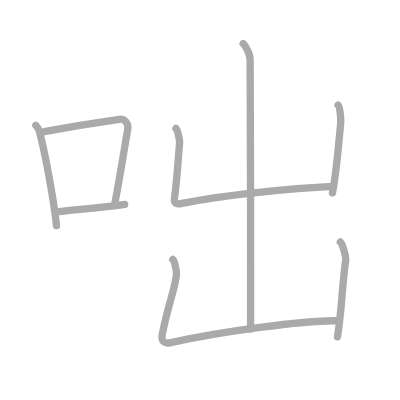
t = 0.00 s
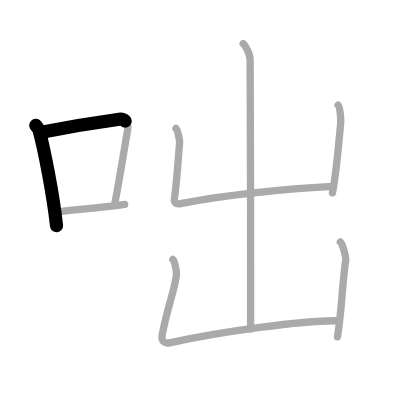
t = 1.50 s
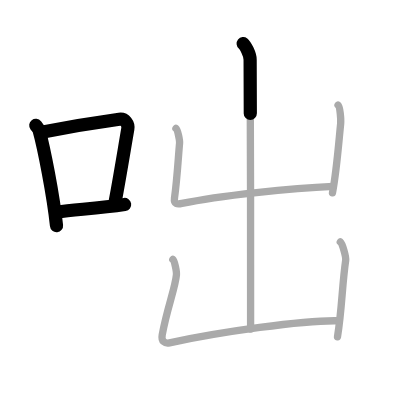
t = 3.25 s
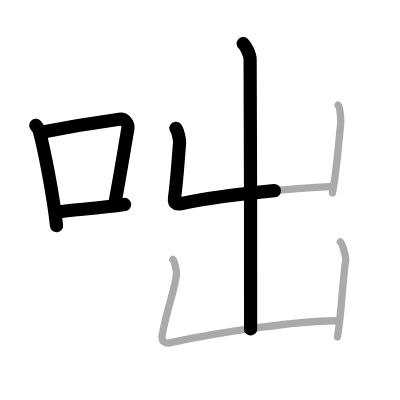
t = 4.75 s
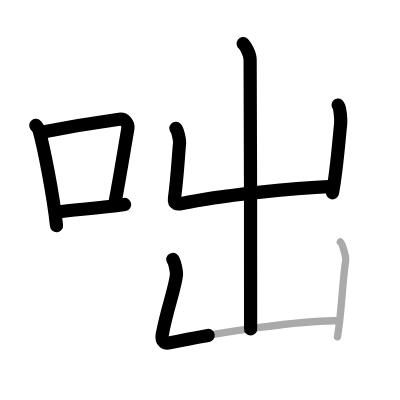
t = 6.50 s
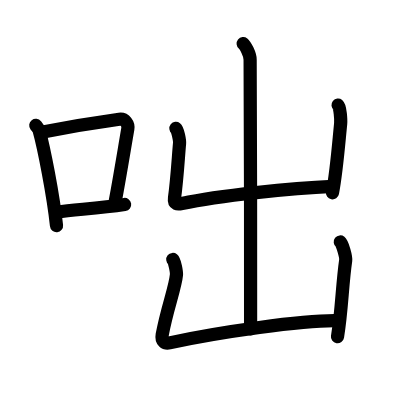
t = 8.00 s

The animated SVG that drew these frames (rendered in a browser with its animation timeline set to each time). Animation: 8 SMIL elements (animate=8); one cycle of 8.00 s.

<?xml version="1.0" standalone="no"?>
<!DOCTYPE svg PUBLIC "-//W3C//DTD SVG 1.1//EN"   "http://www.w3.org/Graphics/SVG/1.1/DTD/svg11.dtd">
<svg width="400px" height="400px"  version="1.1" xmlns="http://www.w3.org/2000/svg">
  <defs>
    <marker id="Triangle" viewBox="0 0 10 10" refX="0" refY="5" markerUnits="strokeWidth" markerWidth="3" style="stroke-opacity:0%;fill:#aaaaaa;" markerHeight="2" orient="auto">
      <path d="M 0 0 L 10 5 L 0 10 z" />
    </marker>
    
    <marker id="Arrow" viewBox="0 0 10 10" refX="5" refY="5" markerUnits="strokeWidth" markerWidth="1.8" style="stroke-opacity:0%;fill:#770000;" markerHeight="2" orient="auto">
      <path d="M 0 4 L 6 4 L 4 1 L 10 5 L 4 9 L 6 6 L 0 6 z" />
        <circle cx="5" cy="5" r="5" />
      </marker>
    
    <marker id="TriangleRed" viewBox="0 0 10 10" refX="0" refY="5" markerUnits="strokeWidth" markerWidth="3" style="stroke-opacity:0%;fill:#CC0000;" markerHeight="2" orient="auto">
      <path d="M 0 0 L 10 5 L 0 10 z" />
    </marker>
    
    <marker id="ArrowRed" viewBox="0 0 10 10" refX="5" refY="5" markerUnits="strokeWidth" markerWidth="1.8" style="stroke-opacity:0%;fill:#CC0000;" markerHeight="2" orient="auto">
      <path d="M 0 4 L 6 4 L 4 1 L 10 5 L 4 9 L 6 6 L 0 6 z" />
        <circle cx="5" cy="5" r="5" />
      </marker>
    
  </defs>
  
  <path style="fill:#ffffff; fill-opacity:100%; fill-rule:evenodd; stroke-width:0;" d="M 0 0 L 400px 0 L 400px 400px L 0 400px L 0 0" />

  <g transform="scale(3.6697247706422 3.6697247706422)">
<path style="fill:none; fill-opacity:0%; fill-rule:evenodd; stroke:#aaaaaa; stroke-opacity:100%; stroke-width: 1.5pt; stroke-linejoin:round; stroke-linecap:round;" d="M9.75 34.15c0.37 0.47 0.76 0.86 0.92 1.45c1.29 4.66 3.84 17.53 4.73 25.9"></path>
<path style="fill:none; fill-opacity:0%; fill-rule:evenodd; stroke:#aaaaaa; stroke-opacity:100%; stroke-width: 1.5pt; stroke-linejoin:round; stroke-linecap:round;" d="M12.08 35.89c7.17-1.39 16.05-2.78 20.42-3.39c1.6-0.22 2.56 1.33 2.33 2.64c-0.95 5.45-2.05 12.37-3.46 19.9"></path>
<path style="fill:none; fill-opacity:0%; fill-rule:evenodd; stroke:#aaaaaa; stroke-opacity:100%; stroke-width: 1.5pt; stroke-linejoin:round; stroke-linecap:round;" d="M15.57 57.75c5.14-0.69 11.33-0.97 18.39-2.03"></path>
<path style="fill:none; fill-opacity:0%; fill-rule:evenodd; stroke:#aaaaaa; stroke-opacity:100%; stroke-width: 1.5pt; stroke-linejoin:round; stroke-linecap:round;" d="M66.26 11.88c0.57 0.46 1.9 2.87 1.9 4.38c0 0.93 0.25 67.62 0.13 73.39"></path>
<path style="fill:none; fill-opacity:0%; fill-rule:evenodd; stroke:#aaaaaa; stroke-opacity:100%; stroke-width: 1.5pt; stroke-linejoin:round; stroke-linecap:round;" d="M47.94 34.99c0.5 0.39 1.07 3.31 0.99 4.1c-0.33 3.51-0.68 9.91-1.38 14.87c-0.25 1.77 0.81 1.74 2.03 1.48c10.18-2.19 30.18-4.19 41.22-4.65"></path>
<path style="fill:none; fill-opacity:0%; fill-rule:evenodd; stroke:#aaaaaa; stroke-opacity:100%; stroke-width: 1.5pt; stroke-linejoin:round; stroke-linecap:round;" d="M92.12 28.64c0.58 0.46 0.8 4.09 0.71 5.02c-0.57 5.67-1.09 12.84-2.23 18.88"></path>
<path style="fill:none; fill-opacity:0%; fill-rule:evenodd; stroke:#aaaaaa; stroke-opacity:100%; stroke-width: 1.5pt; stroke-linejoin:round; stroke-linecap:round;" d="M47.09 70.7c0.5 0.4 1.07 3.39 0.99 4.2c-0.33 3.59-2.54 9.03-3.88 16.33c-0.33 1.8 0.76 2.47 1.99 2.2c13.56-2.93 36.66-6.25 46-6.02"></path>
<path style="fill:none; fill-opacity:0%; fill-rule:evenodd; stroke:#aaaaaa; stroke-opacity:100%; stroke-width: 1.5pt; stroke-linejoin:round; stroke-linecap:round;" d="M92.73 65.93c0.58 0.46 1.6 4.09 1.47 5.01c-0.98 6.77-1.02 13.36-2.23 20.83"></path>

<path style="fill:none; fill-opacity:0%; fill-rule:evenodd; stroke:#000000; stroke-opacity:100%; stroke-width: 2.7pt; stroke-linejoin:round; stroke-linecap:round;" d="M9.75 34.15c0.37 0.47 0.76 0.86 0.92 1.45c1.29 4.66 3.84 17.53 4.73 25.9" pathLength="100" stroke-dashoffset="100" stroke-dasharray="100 105"><animate id="dashAnim1" attributeName="stroke-dashoffset" from="100" to="0" dur="1s" calcMode="linear" fill="freeze"/></path>
<path style="fill:none; fill-opacity:0%; fill-rule:evenodd; stroke:#000000; stroke-opacity:100%; stroke-width: 2.7pt; stroke-linejoin:round; stroke-linecap:round;" d="M12.08 35.89c7.17-1.39 16.05-2.78 20.42-3.39c1.6-0.22 2.56 1.33 2.33 2.64c-0.95 5.45-2.05 12.37-3.46 19.9" pathLength="100" stroke-dashoffset="100" stroke-dasharray="100 105"><animate id="dashAnim2" attributeName="stroke-dashoffset" from="100" to="0" dur="1s" calcMode="linear" begin="dashAnim1.end" fill="freeze"/></path>
<path style="fill:none; fill-opacity:0%; fill-rule:evenodd; stroke:#000000; stroke-opacity:100%; stroke-width: 2.7pt; stroke-linejoin:round; stroke-linecap:round;" d="M15.57 57.75c5.14-0.69 11.33-0.97 18.39-2.03" pathLength="100" stroke-dashoffset="100" stroke-dasharray="100 105"><animate id="dashAnim3" attributeName="stroke-dashoffset" from="100" to="0" dur="1s" calcMode="linear" begin="dashAnim2.end" fill="freeze"/></path>
<path style="fill:none; fill-opacity:0%; fill-rule:evenodd; stroke:#000000; stroke-opacity:100%; stroke-width: 2.7pt; stroke-linejoin:round; stroke-linecap:round;" d="M66.26 11.88c0.57 0.46 1.9 2.87 1.9 4.38c0 0.93 0.25 67.62 0.13 73.39" pathLength="100" stroke-dashoffset="100" stroke-dasharray="100 105"><animate id="dashAnim4" attributeName="stroke-dashoffset" from="100" to="0" dur="1s" calcMode="linear" begin="dashAnim3.end" fill="freeze"/></path>
<path style="fill:none; fill-opacity:0%; fill-rule:evenodd; stroke:#000000; stroke-opacity:100%; stroke-width: 2.7pt; stroke-linejoin:round; stroke-linecap:round;" d="M47.94 34.99c0.5 0.39 1.07 3.31 0.99 4.1c-0.33 3.51-0.68 9.91-1.38 14.87c-0.25 1.77 0.81 1.74 2.03 1.48c10.18-2.19 30.18-4.19 41.22-4.65" pathLength="100" stroke-dashoffset="100" stroke-dasharray="100 105"><animate id="dashAnim5" attributeName="stroke-dashoffset" from="100" to="0" dur="1s" calcMode="linear" begin="dashAnim4.end" fill="freeze"/></path>
<path style="fill:none; fill-opacity:0%; fill-rule:evenodd; stroke:#000000; stroke-opacity:100%; stroke-width: 2.7pt; stroke-linejoin:round; stroke-linecap:round;" d="M92.12 28.64c0.58 0.46 0.8 4.09 0.71 5.02c-0.57 5.67-1.09 12.84-2.23 18.88" pathLength="100" stroke-dashoffset="100" stroke-dasharray="100 105"><animate id="dashAnim6" attributeName="stroke-dashoffset" from="100" to="0" dur="1s" calcMode="linear" begin="dashAnim5.end" fill="freeze"/></path>
<path style="fill:none; fill-opacity:0%; fill-rule:evenodd; stroke:#000000; stroke-opacity:100%; stroke-width: 2.7pt; stroke-linejoin:round; stroke-linecap:round;" d="M47.09 70.7c0.5 0.4 1.07 3.39 0.99 4.2c-0.33 3.59-2.54 9.03-3.88 16.33c-0.33 1.8 0.76 2.47 1.99 2.2c13.56-2.93 36.66-6.25 46-6.02" pathLength="100" stroke-dashoffset="100" stroke-dasharray="100 105"><animate id="dashAnim7" attributeName="stroke-dashoffset" from="100" to="0" dur="1s" calcMode="linear" begin="dashAnim6.end" fill="freeze"/></path>
<path style="fill:none; fill-opacity:0%; fill-rule:evenodd; stroke:#000000; stroke-opacity:100%; stroke-width: 2.7pt; stroke-linejoin:round; stroke-linecap:round;" d="M92.73 65.93c0.58 0.46 1.6 4.09 1.47 5.01c-0.98 6.77-1.02 13.36-2.23 20.83" pathLength="100" stroke-dashoffset="100" stroke-dasharray="100 105"><animate id="dashAnim8" attributeName="stroke-dashoffset" from="100" to="0" dur="1s" calcMode="linear" begin="dashAnim7.end" fill="freeze"/></path>

</g>

</svg>  
          
